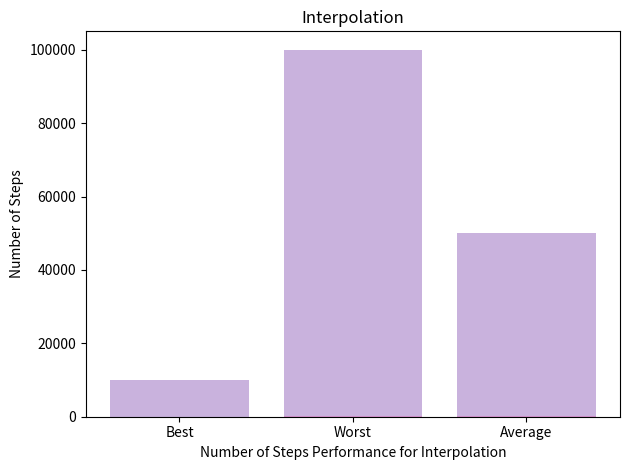
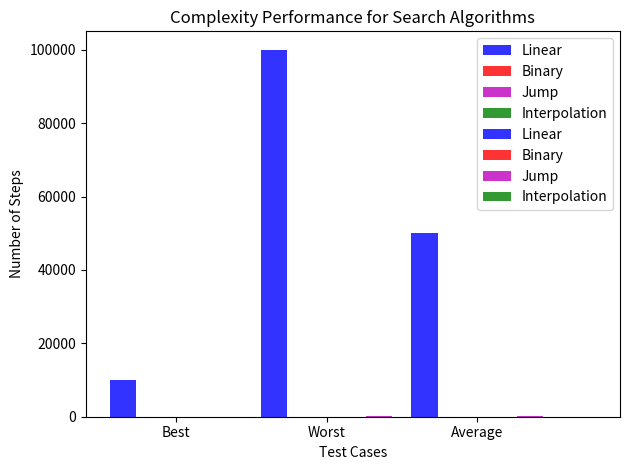

Reproduce these figures in Python, in order.

# Reference
# https://www.geeksforgeeks.org/linear-search/
# https://www.geeksforgeeks.org/binary-search/
# https://www.geeksforgeeks.org/jump-search/
# https://www.geeksforgeeks.org/interpolation-search/

from datetime import datetime
import time
import random
import math
import matplotlib.pyplot as plt
import numpy as np


# 0 50000 99999
# ArrayLenght
arrayLength = 100000

class UseCases():
    def __init__(self):
        self.Array = list()

    def setArray(self):
        pass

    def getArray(self):
        pass

# List is ordered like 0...99999
class BestCase(UseCases):
    def setArray(self):
        r = range(arrayLength)
        self.Array = list(r)
        print("Array[0]...Array[",arrayLength-1,"]: ",self.Array[0],self.Array[arrayLength-1])

    def getArray(self):
        return self.Array

# List is ordered reverse like 999999...0
class WorstCase(UseCases):
    def setArray(self):
        r = sorted(range(arrayLength),reverse=True)
        self.Array = list(r)
        print("Array[0]...Array[",arrayLength-1,"]: ",self.Array[0],self.Array[arrayLength-1])

    def getArray(self):
        return self.Array

# List is shuffled.
class AverageCase(UseCases):
    def setArray(self):
        r = range(arrayLength)
        self.Array = list(r)
        random.shuffle(self.Array)
        print("Array[0]...Array[",arrayLength-1,"]: ",self.Array[0],self.Array[arrayLength-1])

    def getArray(self):
        return self.Array


# Template Method
class PeformanceSearch:
    def __init__(self,title):
        self.timeStart = 0
        self.timeStop = 0
        self.title = title
        self.elapsedTime = 0
        self.numberofSteps = 0
        self.foundIndex = -1

    def startTime(self):
        tempTime= datetime.time(datetime.now())
        self.timeStart = (tempTime.second*1000) + (tempTime.microsecond/1000)
        #self.timeStart = float(datetime.time(datetime.now()).microsecond)
        print("Start Time: ",self.timeStart)

    def stopTime(self):
        tempTime = datetime.time(datetime.now())
        self.timeStop = (tempTime.second*1000) + (tempTime.microsecond/1000)
        #self.timeStop = float(datetime.time(datetime.now()).microsecond)
        print("Stop Time: ", self.timeStop)

    def calcTime(self):
        #print(type(self.timeStop - self.timeStart))
        self.elapsedTime = float(self.timeStop - self.timeStart)
        #self.elapsedTime = float(self.timeStop - self.timeStart)
        print(self.title, " Elapsed Time: ", self.elapsedTime)

    def search(self,arr,n,x):
        return -1

    def getElsapedTime(self):
        print("Elapsed Time: ", self.elapsedTime)
        return self.elapsedTime

    def getNumberofSteps(self):
        print("Number of Steps: ", self.numberofSteps)
        return self.numberofSteps

    def measurePerformance(self,arr,n,x):
        self.startTime()
        self.foundIndex = self.search(arr,n,x)
        self.stopTime()
        self.calcTime()
        return self.foundIndex,self.elapsedTime,self.numberofSteps

    def __iter__(self):
        return SearchIterator(self)


class SearchObjects():
    def __init__(self, searchTypes):
        self.searchTypes = searchTypes
        self.searchMax = len(searchTypes)

    def __iter__(self):
        return SearchIterator(self)

# Iterator Pattern
class SearchIterator(object):
    "An iterator."

    def __init__(self, container):
        self.container = container
        self.n = -1

    def __next__(self):
        self.n += 1
        if self.n >= self.container.searchMax:
            raise StopIteration
        return self.container.searchTypes[self.n],self.n

    def __iter__(self):
        return self


class LinearSearch(PeformanceSearch):
    def search(self,arr, n, x):
        #start_time=float(datetime.time(datetime.now()).microsecond)
        #print(start_time)
        self.numberofSteps=0
        for i in range(0, n):
            self.numberofSteps = self.numberofSteps + 1
            if arr[i] == x:
                #stop_time = float(datetime.time(datetime.now()).microsecond)
                #print(stop_time)
                #self.elapsedTime = float(stop_time - start_time)
                return i
        return -1


class BinarySearch(PeformanceSearch):
    def search(self,arr, n, x):
        l = 0
        r = n
        #start_time=float(datetime.time(datetime.now()).microsecond)
        #print(start_time)
        self.numberofSteps = 0
        while l <= r:
            self.numberofSteps = self.numberofSteps + 1
            mid = int(l + (r - l) / 2)
            #print("L R Mid:", l,r,mid)

            # Check if x is present at mid
            if arr[mid] == x:
                #stop_time = float(datetime.time(datetime.now()).microsecond)
                #print(stop_time)
                #self.elapsedTime = float(stop_time - start_time)
                return mid

            # If x is greater, ignore left half
            elif arr[mid] < x:
                l = mid + 1

            # If x is smaller, ignore right half
            else:
                r = mid - 1

        # If we reach here, then the element
        # was not present
        return -1



class JumpSearch(PeformanceSearch):
    def search(self,arr, n, x):

        # Finding block size to be jumped
        step = math.sqrt(n)

        # Finding the block where element is
        # present (if it is present)
        prev = 0
        #start_time=float(datetime.time(datetime.now()).microsecond)
        #print(start_time)
        self.numberofSteps = 0
        while arr[int(min(step, n) - 1)] < x:
            self.numberofSteps = self.numberofSteps + 1
            prev = step
            step += math.sqrt(n)
            if prev >= n:
                return -1

        # Doing a linear search for x in
        # block beginning with prev.
        while arr[int(prev)] < x:
            prev += 1

            # If we reached next block or end
            # of array, element is not present.
            if prev == min(step, n):
                return -1

        # If element is found
        if arr[int(prev)] == x:
            #stop_time = float(datetime.time(datetime.now()).microsecond)
            #print(stop_time)
            #self.elapsedTime = float(stop_time - start_time)
            return prev

        return -1



class InterpolationSearch(PeformanceSearch):
    def search(self,arr, n, x):
        # Find indexs of two corners
        lo = 0
        hi = (n - 1)
        #start_time=float(datetime.time(datetime.now()).microsecond)
        #print(start_time)
        self.numberofSteps = 0
        # Since array is sorted, an element present
        # in array must be in range defined by corner
        while lo <= hi and x >= arr[lo] and x <= arr[hi]:
            self.numberofSteps = self.numberofSteps + 1
            # Probing the position with keeping
            # uniform distribution in mind.
            pos = lo + int(((float(hi - lo) /
                             (arr[hi] - arr[lo])) * (x - arr[lo])))

            # Condition of target found
            if arr[pos] == x:
                #stop_time = float(datetime.time(datetime.now()).microsecond)
                #print(stop_time)
                #self.elapsedTime = float(stop_time - start_time)
                return pos

            # If x is larger, x is in upper part
            if arr[pos] < x:
                lo = pos + 1

            # If x is smaller, x is in lower part
            else:
                hi = pos - 1

        return -1

# Simple Factory Method
class SearchFactory():
   def buildSearch(self, typ):
       if typ == 'Linear':
          return LinearSearch('Linear Search')
       elif typ == 'Binary':
           return BinarySearch('Binary Search')
       elif typ == 'Jump':
           return JumpSearch('Jump Search')
       elif typ == 'Interpolation':
           return InterpolationSearch('Interpolation Search')


class CaseFactory():
   def buildCase(self, typ):
       if typ == 'Best':
          return BestCase()
       elif typ == 'Worst':
           return WorstCase()
       elif typ == 'Average':
           return AverageCase()

#searchTypes = ['Best', 'Worst', 'Average']
usecases = CaseFactory().buildCase('Best')
usecases.setArray()

searchCases = ['Best','Worst','Average']
searchElement = {'Best':9999,'Worst':99999,'Average':50000}
searchTypes = ['Linear', 'Binary', 'Jump','Interpolation']
searchobjects = SearchObjects(searchTypes)

#timeStat=list()
#stepStat=list()

# Initialize statistical variables
timeStat = [[0 for x in range(len(searchCases))] for y in range(len(searchTypes))]
stepStat= [[0 for x in range(len(searchCases))] for y in range(len(searchTypes))]

#for iter in range(0,len(searchTypes)):
for iter,order in searchobjects:
    for newiter in range(0,len(searchCases)):
        search_factory = SearchFactory()
        #alg = search_factory.buildSearch(searchTypes[iter])
        #alg = search_factory.buildSearch(iter)
        totaltime=0
        step=0
        # Running the algorithm for 10 times to compute the average result
        for epoch in range(0,10):
            alg = search_factory.buildSearch(iter)
            index, time, step = alg.measurePerformance(usecases.getArray(), arrayLength, searchElement[searchCases[newiter]])
            #print("mmmm",step)
            totaltime = totaltime + time
        timeStat[order][newiter]=totaltime/10
        stepStat[order][newiter]=step


print("Time Stat",timeStat)
print("Step",stepStat)

#plt.plot(searchTypes, timeStat, 'g', label='Train Loss')
#plt.plot(searchTypes, stepStat,'b', label='Validation Loss')
#plt.xticks(np.arange(rStart, rStop, 1))

# Individual graphics for Time Performance
for iter in range(0,len(searchTypes)):
    plt.bar(searchCases, timeStat[iter], align='center', alpha=0.5)
    plt.title(searchTypes[iter])
    plt.xlabel('Time Performance for '+searchTypes[iter])
    plt.ylabel('Time in Milisecons')
    plt.tight_layout()
    plt.show()

# Individual graphics for Complexity Performance
for iter in range(0,len(searchTypes)):
    plt.bar(searchCases, stepStat[iter], align='center', alpha=0.5)
    plt.title(searchTypes[iter])
    plt.xlabel('Number of Steps Performance for '+searchTypes[iter])
    plt.ylabel('Number of Steps')
    plt.tight_layout()
    plt.show()


fig, ax = plt.subplots()
index = np.arange(len(searchCases))
bar_width = 0.35
opacity = 0.8
colors=['b','r','m','g']

# All graphics for Time Performance
for iter in range(0,len(searchTypes)):
    plt.bar(index+(iter*bar_width), timeStat[iter],bar_width/2,alpha=opacity,color=colors[iter],label=searchTypes[iter])
    #index=index+bar_width

#plt.ylim(, 100000)
#plt.yticks(np.arange(0, 100000, 500))
plt.xlabel('Test Cases')
plt.ylabel('Timer in Miliseconds')
plt.title('Time Performance for Search Algorithms')
plt.xticks(index + bar_width, searchCases)
plt.legend()

plt.tight_layout()
plt.show()

# All graphics for Complexity Performance
for iter in range(0,len(searchTypes)):
    plt.bar(index+(iter*bar_width), stepStat[iter],bar_width/2,alpha=opacity,color=colors[iter],label=searchTypes[iter])
    #index=index+bar_width

#plt.ylim(, 100000)
#plt.yticks(np.arange(0, 100000, 500))
plt.xlabel('Test Cases')
plt.ylabel('Number of Steps')
plt.title('Complexity Performance for Search Algorithms')
plt.xticks(index + bar_width, searchCases)
plt.legend()

plt.tight_layout()
plt.show()









#plt.xticks(searchTypes, objects)
#plt.ylabel('Usage')
#plt.title('Programming language usage')


#plt.legend()


#result = alg.search(usecases.getArray(), arrayLength, searchElement)


'''
if index == -1:
    print("Element is not present in array")
else:
    print("Element is present at index", index)
    print("Time: ",time)
    print("Step: ",step)
'''

